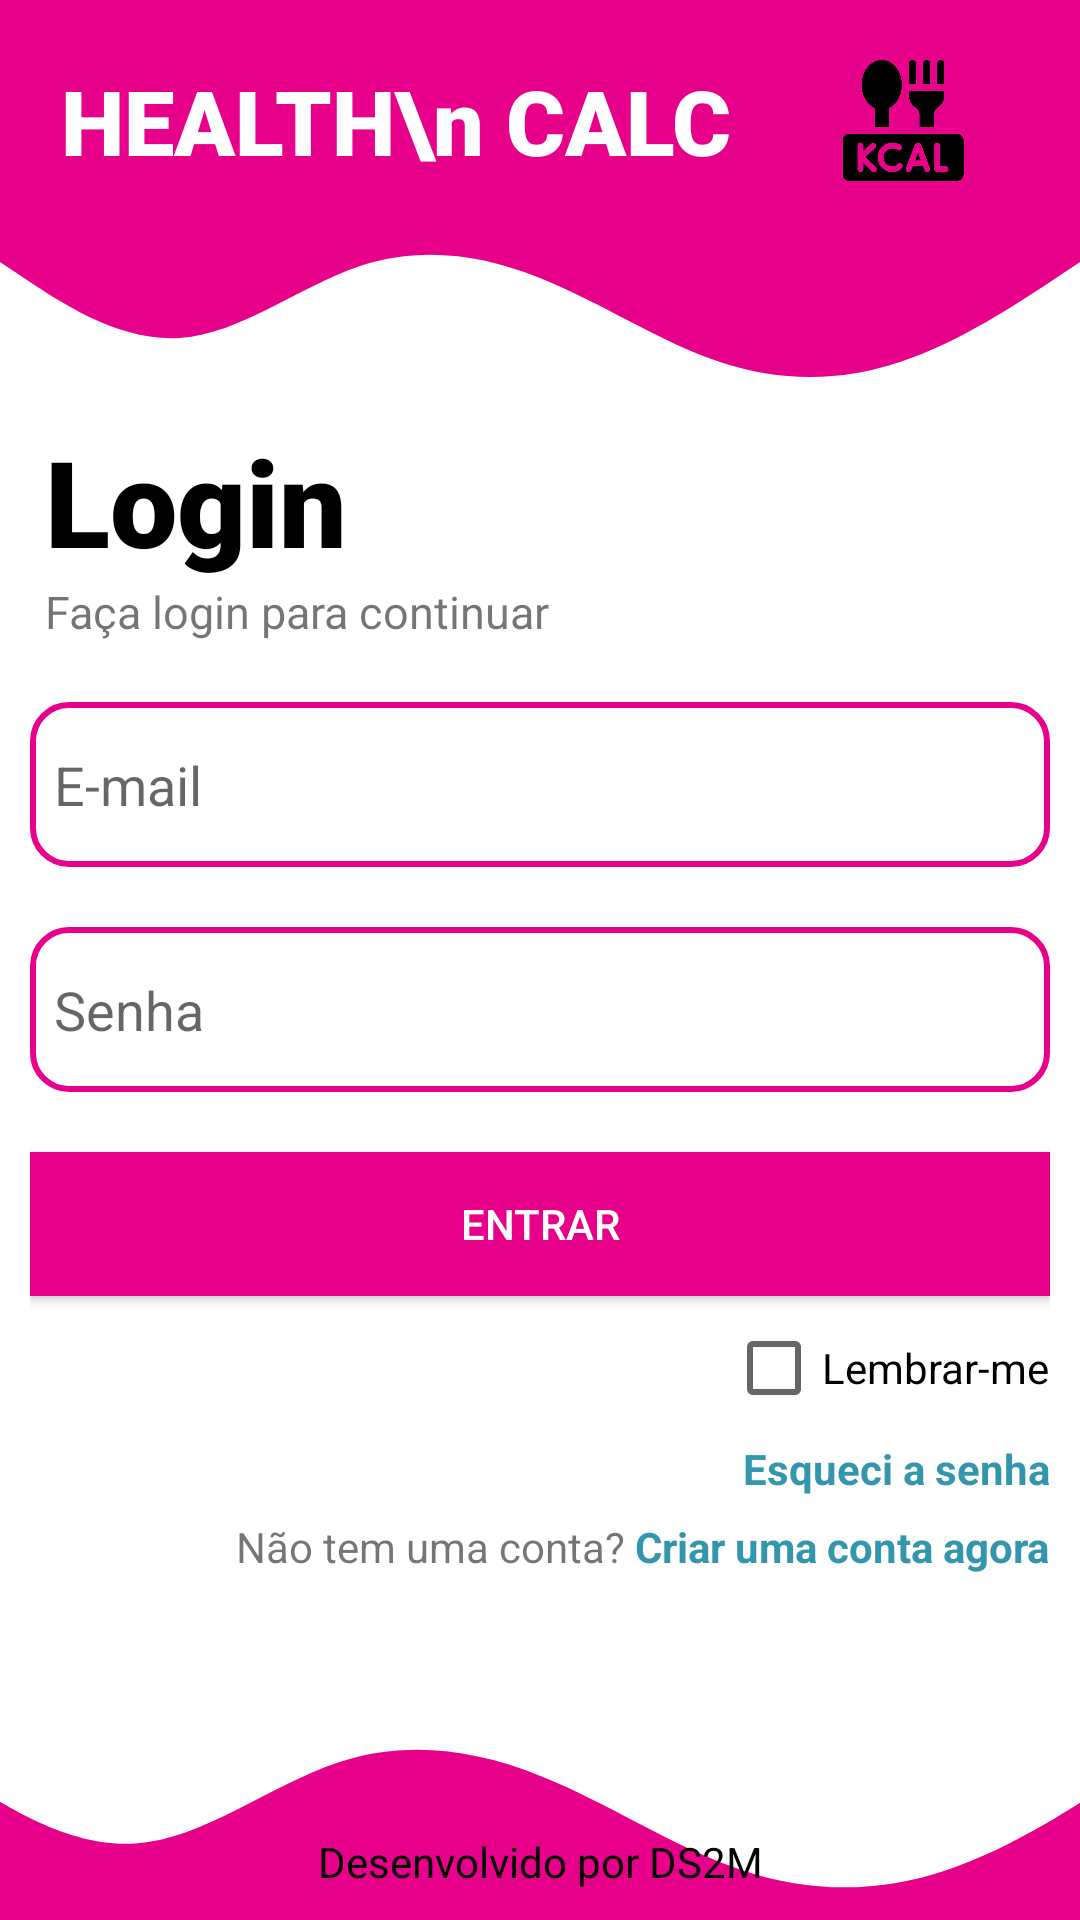

Layout XML and referenced resources for this Android screen:
<!-- AndroidManifest.xml: application theme Theme.RelativeLayout -->
<!-- res/layout/activity_login.xml -->
<?xml version="1.0" encoding="utf-8"?>
<RelativeLayout xmlns:android="http://schemas.android.com/apk/res/android"
    xmlns:app="http://schemas.android.com/apk/res-auto"
    xmlns:tools="http://schemas.android.com/tools"
    android:layout_width="match_parent"
    android:layout_height="match_parent"
    tools:context=".ui.LoginActivity">

    <RelativeLayout
        android:id="@+id/rl_header"
        android:layout_width="match_parent"
        android:layout_height="wrap_content"
        android:background="#e7008a">

        <TextView
            android:id="@+id/text_view_header"
            android:layout_width="wrap_content"
            android:layout_height="wrap_content"
            android:layout_marginStart="20dp"
            android:layout_marginTop="20dp"
            android:fontFamily="sans-serif-black"
            android:gravity="end"
            android:text="HEALTH\n CALC"
            android:textColor="@color/white"
            android:textSize="30sp" />

        <ImageView
            android:id="@+id/iv"
            android:layout_width="70dp"
            android:layout_height="70dp"
            android:layout_alignTop="@id/text_view_header"
            android:layout_alignBottom="@id/text_view_header"
            android:layout_alignParentEnd="true"
            android:layout_marginEnd="24dp"
            android:src="@drawable/kcal" />


    </RelativeLayout>

    <LinearLayout
        style="@style/Widget.MaterialComponents.TextInputLayout.OutlinedBox"
        android:layout_width="match_parent"
        android:layout_height="match_parent"
        android:layout_above="@id/iv_bottom"
        android:layout_below="@id/iv_top"
        android:orientation="vertical"
        android:padding="10dp">

        <TextView
            android:layout_width="wrap_content"
            android:layout_height="wrap_content"
            android:layout_marginStart="5dp"
            android:fontFamily="sans-serif-black"
            android:text="Login"
            android:textColor="@color/black"
            android:textSize="40sp" />

        <TextView
            android:layout_width="wrap_content"
            android:layout_height="wrap_content"
            android:layout_marginStart="5dp"
            android:text="Faça login para continuar"
            android:textSize="15sp" />

        <EditText
            android:id="@+id/edit_login_email"
            android:layout_width="match_parent"
            android:layout_height="55dp"
            android:layout_marginTop="20dp"
            android:background="@drawable/forma_edit_text"
            android:drawableStart="@drawable/email"
            android:drawablePadding="10dp"
            android:hint="E-mail" />

        <EditText
            android:id="@+id/edit_login_senha"
            android:layout_width="match_parent"
            android:layout_height="55dp"
            android:layout_marginTop="20dp"
            android:background="@drawable/forma_edit_text"
            android:drawableStart="@drawable/cadeado"
            android:drawablePadding="10dp"
            android:hint="Senha"
            android:inputType="textPassword"
            app:passwordToggleEnabled="true" />

        <Button
            android:id="@+id/button_entrar"
            android:layout_width="match_parent"
            android:layout_height="wrap_content"
            android:layout_marginTop="20dp"
            android:background="#e7008a"
            android:text="ENTRAR"
            android:textColor="@color/white" />

        <LinearLayout
            android:layout_width="match_parent"
            android:layout_height="wrap_content"
            android:orientation="vertical">


            <CheckBox
                android:layout_width="wrap_content"
                android:layout_height="wrap_content"
                android:layout_gravity="end"
                android:text="Lembrar-me" />

            <TextView
                android:layout_width="wrap_content"
                android:layout_height="wrap_content"
                android:layout_gravity="end"
                android:textStyle="bold"
                android:text="Esqueci a senha"
                android:textColor="#3496AD" />

            <LinearLayout
                android:layout_width="match_parent"
                android:layout_height="wrap_content"
                android:gravity="end"
                android:layout_marginTop="7dp">

                <TextView
                    android:layout_width="wrap_content"
                    android:layout_height="wrap_content"
                    android:text="Não tem uma conta?" />

                <TextView
                    android:id="@+id/tv_nova_conta"
                    android:layout_width="wrap_content"
                    android:layout_height="wrap_content"
                    android:textColor="#3496AD"
                    android:textStyle="bold"
                    android:text=" Criar uma conta agora" />

            </LinearLayout>

        </LinearLayout>


    </LinearLayout>

    <ImageView
        android:id="@+id/iv_top"
        android:layout_width="match_parent"
        android:layout_height="70dp"
        android:layout_below="@+id/rl_header"
        android:scaleType="centerCrop"
        android:src="@drawable/ic_wave_top" />

    <ImageView
        android:id="@+id/iv_bottom"
        android:layout_width="match_parent"
        android:layout_height="90dp"
        android:layout_alignParentBottom="true"
        android:scaleType="centerCrop"
        android:src="@drawable/ic_wave_bottom" />

    <TextView
        android:layout_width="match_parent"
        android:layout_height="wrap_content"
        android:layout_alignParentBottom="true"
        android:layout_marginBottom="10dp"
        android:gravity="center"
        android:text="Desenvolvido por DS2M"
        android:textColor="@color/black" />


</RelativeLayout>
<!-- resources referenced by this layout -->
<resources>
  <color name="black">#FF000000</color>
  <color name="white">#FFFFFFFF</color>
  <!-- drawable forma_edit_text (drawable) -->
  <?xml version="1.0" encoding="utf-8"?>
  <selector xmlns:android="http://schemas.android.com/apk/res/android">
      <item>
          <shape android:shape="rectangle">
              <solid android:color="@android:color/transparent"/> 
              <corners android:radius="12dp"/> 
              <stroke android:color="@color/pink_200" android:width="2dp"/> 
              <padding android:bottom="8dp" android:left="8dp" android:right="8dp" android:top="8dp"/>
          </shape>
      </item>
  </selector>
  <!-- drawable ic_wave_bottom (drawable) -->
  <vector xmlns:android="http://schemas.android.com/apk/res/android"
      android:width="1440dp"
      android:height="320dp"
      android:viewportWidth="1440"
      android:viewportHeight="320">
    <path
        android:pathData="M0,128L40,154.7C80,181 160,235 240,229.3C320,224 400,160 480,133.3C560,107 640,117 720,149.3C800,181 880,235 960,261.3C1040,288 1120,288 1200,261.3C1280,235 1360,181 1400,154.7L1440,128L1440,320L1400,320C1360,320 1280,320 1200,320C1120,320 1040,320 960,320C880,320 800,320 720,320C640,320 560,320 480,320C400,320 320,320 240,320C160,320 80,320 40,320L0,320Z"
        android:fillColor="#e7008a"/>
  </vector>
  <!-- drawable ic_wave_top (drawable) -->
  <vector xmlns:android="http://schemas.android.com/apk/res/android"
      android:width="1440dp"
      android:height="320dp"
      android:viewportWidth="1440"
      android:viewportHeight="320">
    <path
        android:pathData="M0,128L40,154.7C80,181 160,235 240,229.3C320,224 400,160 480,133.3C560,107 640,117 720,149.3C800,181 880,235 960,261.3C1040,288 1120,288 1200,261.3C1280,235 1360,181 1400,154.7L1440,128L1440,0L1400,0C1360,0 1280,0 1200,0C1120,0 1040,0 960,0C880,0 800,0 720,0C640,0 560,0 480,0C400,0 320,0 240,0C160,0 80,0 40,0L0,0Z"
        android:fillColor="#e7008a"/>
  </vector>
  <!-- drawable kcal: png bitmap (drawable, 14315 bytes) -->
  <style name="Theme.RelativeLayout" parent="Theme.MaterialComponents.DayNight.DarkActionBar">
          
          <item name="colorPrimary">@color/pink_200</item>
          <item name="colorPrimaryVariant">@color/purple_700</item>
          <item name="colorOnPrimary">@color/white</item>
          
          <item name="colorSecondary">@color/pink_200</item>
          <item name="colorSecondaryVariant">@color/teal_700</item>
          <item name="colorOnSecondary">@color/black</item>
          
          <item name="android:statusBarColor" tools:targetApi="l">?attr/colorPrimaryVariant</item>
          
      </style>
  <color name="pink_200">#e7008a</color>
  <color name="purple_700">#FF3700B3</color>
  <color name="teal_700">#FF018786</color>
</resources>
